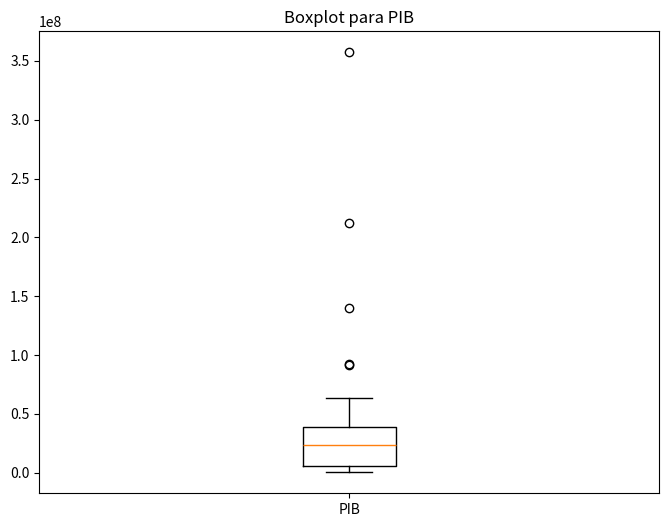
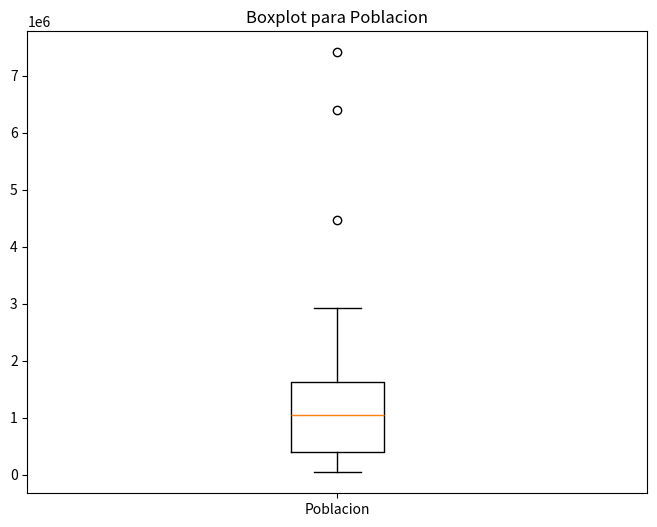
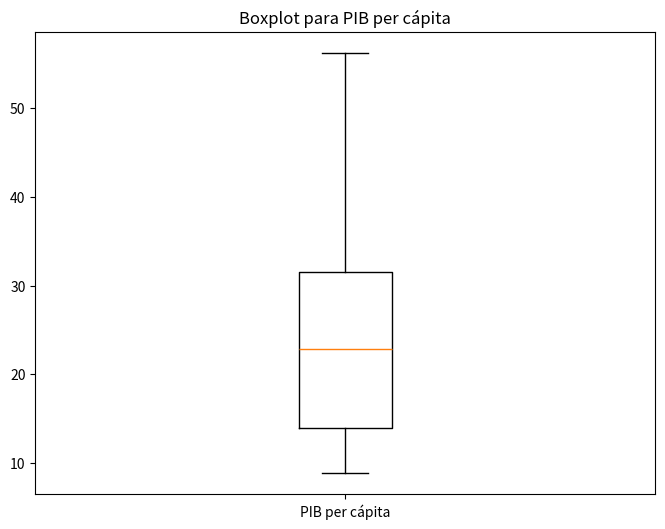

The matplotlib source for these figures, in order:
import matplotlib.pyplot as plt

# Datos
pib_millones = [1067855.672, 212514957.4, 8548114.653, 63764770.77, 357258620.8, 51404352.37, 38858162.12, 23953112.45,
                5461366.78, 23660657.37, 25758151.71, 37523918.98, 6001844.915, 24991953.76, 91945942.28, 497704.0127,
                1123857.696, 24011616.06, 22262575.88, 19738417.36, 58439500.07, 21775426.15, 23056874.23, 5616558.269,
                11941644.16, 23786362.42, 2125410.333, 92276678.16, 11516270.76, 30438180.15, 139863153.5, 381851.6785,
                956576.6785]

poblacion = [76589, 6407102, 262174, 2535517, 7412566, 2070110, 1217376, 998255, 401849, 420504, 1464488, 1200574, 534826,
             1784783, 2919060, 48114, 82767, 1100386, 880560, 1341746, 1039722, 1630592, 1491689, 348182, 539904, 943401,
             61280, 2184837, 904863, 1330187, 4475886, 40797, 107808]

pib_percapita = [13.94267678, 33.16865524, 32.60473828, 25.1486268, 48.19634938, 24.83170091, 31.91960588, 23.9949837,
                 13.59059443, 56.26737766, 17.58850309, 31.25498218, 11.2220515, 14.00279685, 31.49847632, 10.34426597,
                 13.57857232, 21.82108466, 25.28229295, 14.710994, 56.20685151, 13.35430699, 15.45689097, 16.13109888,
                 22.11808795, 25.21341659, 34.68358898, 42.23504003, 12.7270877, 22.8826324, 31.2481492, 9.359797989,
                 8.872965629]

# Función para calcular cuartiles y whiskers
def calcular_cuartiles(datos):
    datos_ordenados = sorted(datos)
    n = len(datos_ordenados)
    
    q1_index = (n + 1) // 4
    q2_index = 2 * q1_index
    q3_index = 3 * q1_index
    
    q1 = (datos_ordenados[q1_index - 1] + datos_ordenados[q1_index]) / 2
    q2 = (datos_ordenados[q2_index - 1] + datos_ordenados[q2_index]) / 2
    q3 = (datos_ordenados[q3_index - 1] + datos_ordenados[q3_index]) / 2
    
    iqr = q3 - q1
    whisker_superior = q3 + 1.5 * iqr
    whisker_inferior = q1 - 1.5 * iqr
    
    return q1, q2, q3, iqr, whisker_superior, whisker_inferior

# Calcular cuartiles y whiskers para PIB
q1_pib, q2_pib, q3_pib, iqr_pib, whisker_superior_pib, whisker_inferior_pib = calcular_cuartiles(pib_millones)

# Crear boxplot para PIB
plt.figure(figsize=(8, 6))
plt.boxplot(pib_millones, labels=['PIB'])
plt.title("Boxplot para PIB")
plt.show()

# Calcular cuartiles y whiskers para Población
q1_poblacion, q2_poblacion, q3_poblacion, iqr_poblacion, whisker_superior_poblacion, whisker_inferior_poblacion = calcular_cuartiles(poblacion)

# Crear boxplot para Población
plt.figure(figsize=(8, 6))
plt.boxplot(poblacion, labels=['Poblacion'])
plt.title("Boxplot para Poblacion")
plt.show()

# Calcular cuartiles y whiskers para PIB per cápita
q1_pib_percapita, q2_pib_percapita, q3_pib_percapita, iqr_pib_percapita, whisker_superior_pib_percapita, whisker_inferior_pib_percapita = calcular_cuartiles(pib_percapita)

# Crear boxplot para PIB per cápita
plt.figure(figsize=(8, 6))
plt.boxplot(pib_percapita, labels=['PIB per cápita'])
plt.title("Boxplot para PIB per cápita")
plt.show()
